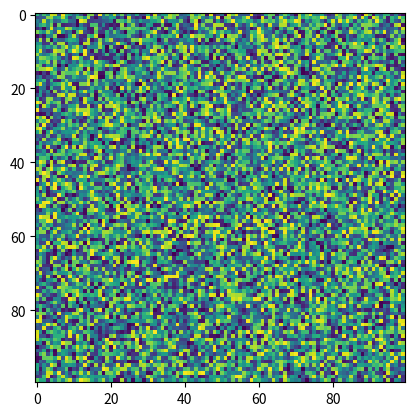

Recreate this plot in Python.
import matplotlib.pyplot as plt
import numpy as np
X = np.random.rand(100, 100)
plt.imshow(X=X, filterrad=4.0, data=None, resample=None, cmap='viridis', filternorm=True, url=None)
